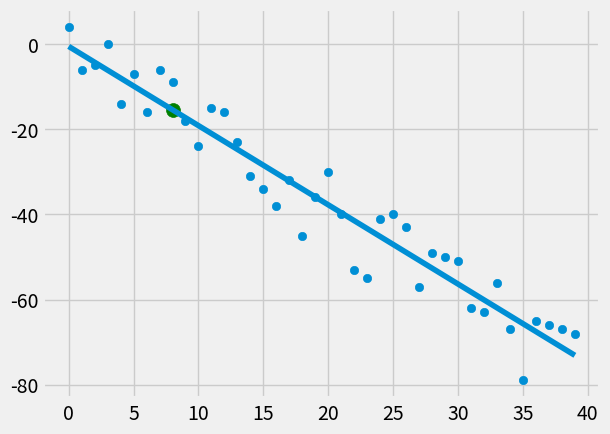

Recreate this plot in Python.
from statistics import mean
import numpy as np
import matplotlib.pyplot as plt
from matplotlib import style
import random

style.use('fivethirtyeight')

# xs = np.array([1,2,3,4,5,6], dtype=np.float64)
# ys = np.array([5,4,6,5,6,7], dtype=np.float64)


def create_dataset(hm, variance, step=2, correlation=False):
    val = 1
    ys = []
    for i in range(hm):
        y = val + random.randrange(-variance, variance)
        ys.append(y)
        if correlation and correlation == 'pos':
            val += step
        elif correlation and correlation == 'neg':
            val -= step
    xs = [i for i in range(len(ys))]
    return np.array(xs, dtype=np.float64), np.array(ys, dtype=np.float64)


def best_fit_slope_and_intercept(xs, ys):
    m = (((mean(xs) * mean(ys)) - mean(xs*ys)) /
          (mean(xs) * mean(xs) - mean(xs**2)))
    b = mean(ys) - m * mean(xs)
    return m, b


def squared_error(ys_orig, ys_line):
    return sum((ys_line - ys_orig)**2)


def coefficient_of_determination(ys_orig, ys_line):
    y_mean_line = [mean(ys_orig) for y in ys_orig]
    squared_error_regr = squared_error(ys_orig, ys_line)
    squared_error_y_mean = squared_error(ys_orig, y_mean_line)

    return 1 - (squared_error_regr / squared_error_y_mean)

xs, ys = create_dataset(40, 10, 2, correlation='neg')

m, b = best_fit_slope_and_intercept(xs,ys)
print(m)
print(b)

regression_line = [ (m*x)+b for x in xs]
predict_x = 8
predict_y = (m*predict_x) + b

r_squared = coefficient_of_determination(ys, regression_line)

print(r_squared)

plt.scatter(xs, ys)
plt.plot(xs, regression_line)
plt.scatter(predict_x, predict_y, s=100, color='g')

plt.show()

